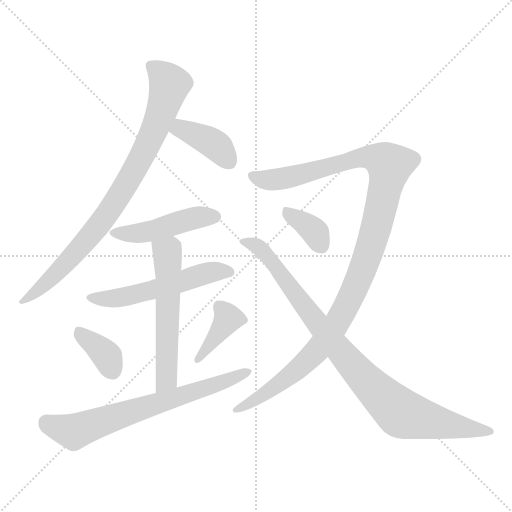
t = 0.00 s
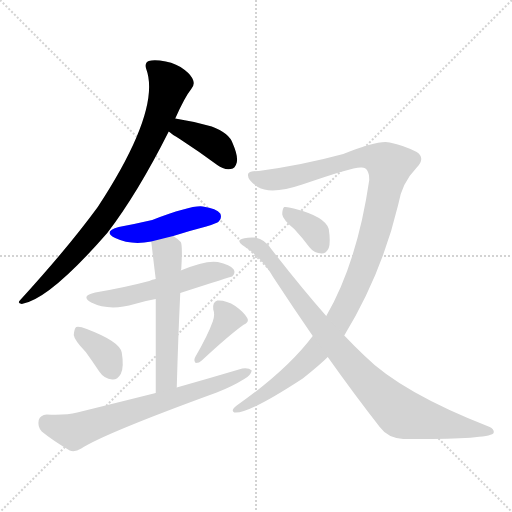
t = 1.76 s
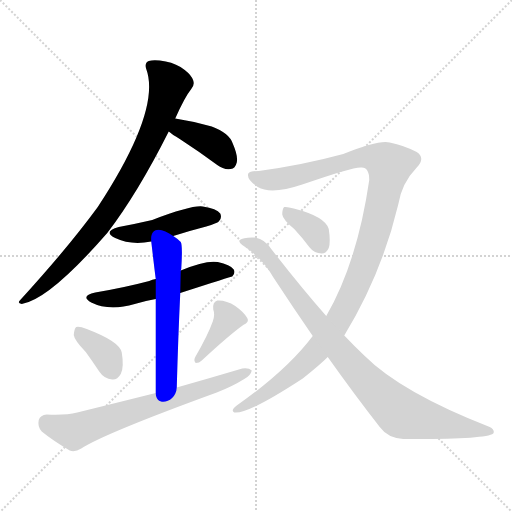
t = 3.52 s
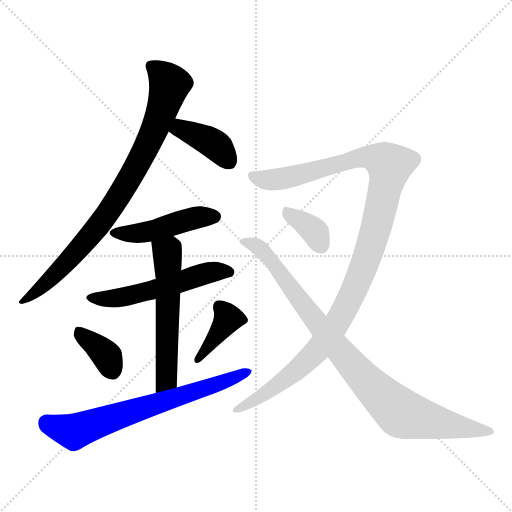
t = 5.28 s
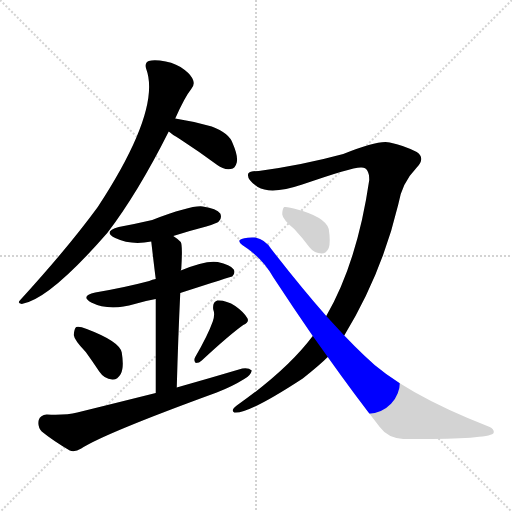
t = 7.03 s
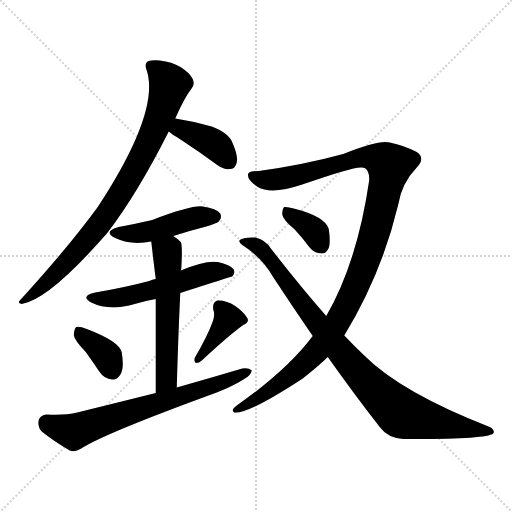
t = 8.79 s

The animated SVG that drew these frames (rendered in a browser with its animation timeline set to each time). Animation: 11 CSS @keyframes rules; one cycle of 8.79 s.

<svg version="1.1" viewBox="0 0 1024 1024" xmlns="http://www.w3.org/2000/svg">
  <g stroke="lightgray" stroke-dasharray="1,1" stroke-width="1" transform="scale(4, 4)">
    <line x1="0" y1="0" x2="256" y2="256"></line>
    <line x1="256" y1="0" x2="0" y2="256"></line>
    <line x1="128" y1="0" x2="128" y2="256"></line>
    <line x1="0" y1="128" x2="256" y2="128"></line>
  </g>
<g transform="scale(1, -1) translate(0, -900)">
   <style type="text/css">
    @keyframes keyframes0 {
      from {
       stroke: blue;
       stroke-dashoffset: 839;
       stroke-width: 128;
       }
       73% {
       animation-timing-function: step-end;
       stroke: blue;
       stroke-dashoffset: 0;
       stroke-width: 128;
       }
       to {
       stroke: black;
       stroke-width: 1024;
       }
       }
       #make-me-a-hanzi-animation-0 {
         animation: keyframes0 0.932780s both;
         animation-delay: 0.000000s;
         animation-timing-function: linear;
       }
    @keyframes keyframes1 {
      from {
       stroke: blue;
       stroke-dashoffset: 391;
       stroke-width: 128;
       }
       56% {
       animation-timing-function: step-end;
       stroke: blue;
       stroke-dashoffset: 0;
       stroke-width: 128;
       }
       to {
       stroke: black;
       stroke-width: 1024;
       }
       }
       #make-me-a-hanzi-animation-1 {
         animation: keyframes1 0.568197s both;
         animation-delay: 0.932780s;
         animation-timing-function: linear;
       }
    @keyframes keyframes2 {
      from {
       stroke: blue;
       stroke-dashoffset: 458;
       stroke-width: 128;
       }
       60% {
       animation-timing-function: step-end;
       stroke: blue;
       stroke-dashoffset: 0;
       stroke-width: 128;
       }
       to {
       stroke: black;
       stroke-width: 1024;
       }
       }
       #make-me-a-hanzi-animation-2 {
         animation: keyframes2 0.622721s both;
         animation-delay: 1.500977s;
         animation-timing-function: linear;
       }
    @keyframes keyframes3 {
      from {
       stroke: blue;
       stroke-dashoffset: 540;
       stroke-width: 128;
       }
       64% {
       animation-timing-function: step-end;
       stroke: blue;
       stroke-dashoffset: 0;
       stroke-width: 128;
       }
       to {
       stroke: black;
       stroke-width: 1024;
       }
       }
       #make-me-a-hanzi-animation-3 {
         animation: keyframes3 0.689453s both;
         animation-delay: 2.123698s;
         animation-timing-function: linear;
       }
    @keyframes keyframes4 {
      from {
       stroke: blue;
       stroke-dashoffset: 558;
       stroke-width: 128;
       }
       64% {
       animation-timing-function: step-end;
       stroke: blue;
       stroke-dashoffset: 0;
       stroke-width: 128;
       }
       to {
       stroke: black;
       stroke-width: 1024;
       }
       }
       #make-me-a-hanzi-animation-4 {
         animation: keyframes4 0.704102s both;
         animation-delay: 2.813151s;
         animation-timing-function: linear;
       }
    @keyframes keyframes5 {
      from {
       stroke: blue;
       stroke-dashoffset: 365;
       stroke-width: 128;
       }
       54% {
       animation-timing-function: step-end;
       stroke: blue;
       stroke-dashoffset: 0;
       stroke-width: 128;
       }
       to {
       stroke: black;
       stroke-width: 1024;
       }
       }
       #make-me-a-hanzi-animation-5 {
         animation: keyframes5 0.547038s both;
         animation-delay: 3.517253s;
         animation-timing-function: linear;
       }
    @keyframes keyframes6 {
      from {
       stroke: blue;
       stroke-dashoffset: 388;
       stroke-width: 128;
       }
       56% {
       animation-timing-function: step-end;
       stroke: blue;
       stroke-dashoffset: 0;
       stroke-width: 128;
       }
       to {
       stroke: black;
       stroke-width: 1024;
       }
       }
       #make-me-a-hanzi-animation-6 {
         animation: keyframes6 0.565755s both;
         animation-delay: 4.064290s;
         animation-timing-function: linear;
       }
    @keyframes keyframes7 {
      from {
       stroke: blue;
       stroke-dashoffset: 684;
       stroke-width: 128;
       }
       69% {
       animation-timing-function: step-end;
       stroke: blue;
       stroke-dashoffset: 0;
       stroke-width: 128;
       }
       to {
       stroke: black;
       stroke-width: 1024;
       }
       }
       #make-me-a-hanzi-animation-7 {
         animation: keyframes7 0.806641s both;
         animation-delay: 4.630046s;
         animation-timing-function: linear;
       }
    @keyframes keyframes8 {
      from {
       stroke: blue;
       stroke-dashoffset: 1146;
       stroke-width: 128;
       }
       79% {
       animation-timing-function: step-end;
       stroke: blue;
       stroke-dashoffset: 0;
       stroke-width: 128;
       }
       to {
       stroke: black;
       stroke-width: 1024;
       }
       }
       #make-me-a-hanzi-animation-8 {
         animation: keyframes8 1.182617s both;
         animation-delay: 5.436686s;
         animation-timing-function: linear;
       }
    @keyframes keyframes9 {
      from {
       stroke: blue;
       stroke-dashoffset: 911;
       stroke-width: 128;
       }
       75% {
       animation-timing-function: step-end;
       stroke: blue;
       stroke-dashoffset: 0;
       stroke-width: 128;
       }
       to {
       stroke: black;
       stroke-width: 1024;
       }
       }
       #make-me-a-hanzi-animation-9 {
         animation: keyframes9 0.991374s both;
         animation-delay: 6.619303s;
         animation-timing-function: linear;
       }
    @keyframes keyframes10 {
      from {
       stroke: blue;
       stroke-dashoffset: 357;
       stroke-width: 128;
       }
       54% {
       animation-timing-function: step-end;
       stroke: blue;
       stroke-dashoffset: 0;
       stroke-width: 128;
       }
       to {
       stroke: black;
       stroke-width: 1024;
       }
       }
       #make-me-a-hanzi-animation-10 {
         animation: keyframes10 0.540527s both;
         animation-delay: 7.610677s;
         animation-timing-function: linear;
       }
</style>
<path d="M 350.5 663.0 Q 369.5 706.0 382.5 722.0 Q 389.5 729.0 386.5 739.0 Q 383.5 749.0 369.5 760.0 Q 353.5 773.0 331.5 777.0 Q 309.5 781.0 297.5 778.0 Q 288.5 774.0 292.5 762.0 Q 322.5 680.0 195.5 486.0 Q 135.5 404.0 40.5 300.0 Q 33.5 293.0 43.5 292.0 Q 98.5 301.0 214.5 434.0 Q 274.5 512.0 337.5 637.0 L 350.5 663.0 Z" fill="lightgray"></path> 
<path d="M 337.5 637.0 Q 344.5 631.0 359.5 622.0 Q 396.5 598.0 434.5 570.0 Q 447.5 560.0 461.5 562.0 Q 470.5 563.0 473.5 575.0 Q 476.5 588.0 465.5 613.0 Q 458.5 634.0 423.5 647.0 Q 389.5 657.0 350.5 663.0 C 320.5 668.0 314.5 656.0 337.5 637.0 Z" fill="lightgray"></path> 
<path d="M 346.5 428.0 Q 377.5 438.0 412.5 447.0 Q 434.5 454.0 437.5 457.0 Q 444.5 464.0 440.5 473.0 Q 433.5 483.0 405.5 487.0 Q 383.5 490.0 304.5 460.0 Q 274.5 453.0 237.5 446.0 Q 204.5 437.0 230.5 424.0 Q 261.5 409.0 302.5 417.0 L 346.5 428.0 Z" fill="lightgray"></path> 
<path d="M 360.5 314.0 Q 462.5 347.0 464.5 347.0 Q 471.5 354.0 467.5 361.0 Q 460.5 371.0 435.5 376.0 Q 411.5 380.0 361.5 359.0 L 311.5 342.0 Q 304.5 341.0 298.5 338.0 Q 249.5 325.0 190.5 315.0 Q 159.5 308.0 182.5 295.0 Q 218.5 277.0 269.5 292.0 Q 288.5 298.0 311.5 302.0 L 360.5 314.0 Z" fill="lightgray"></path> 
<path d="M 353.5 125.0 Q 356.5 230.0 360.5 314.0 L 361.5 359.0 Q 361.5 360.0 362.5 362.0 Q 365.5 410.0 361.5 416.0 Q 354.5 423.0 346.5 428.0 C 322.5 446.0 299.5 447.0 302.5 417.0 Q 308.5 365.0 311.5 342.0 L 311.5 302.0 Q 311.5 238.0 311.5 114.0 C 311.5 84.0 352.5 95.0 353.5 125.0 Z" fill="lightgray"></path> 
<path d="M 171.5 196.0 Q 184.5 178.0 198.5 157.0 Q 208.5 142.0 224.5 141.0 Q 234.5 140.0 241.5 152.0 Q 248.5 165.0 243.5 195.0 Q 239.5 217.0 173.5 242.0 Q 158.5 248.0 152.5 246.0 Q 148.5 243.0 147.5 230.0 Q 148.5 220.0 171.5 196.0 Z" fill="lightgray"></path> 
<path d="M 425.5 257.0 Q 415.5 229.0 390.5 186.0 Q 386.5 179.0 391.5 174.0 Q 398.5 174.0 403.5 179.0 Q 458.5 230.0 486.5 250.0 Q 499.5 256.0 494.5 264.0 Q 487.5 276.0 470.5 288.0 Q 452.5 300.0 434.5 299.0 Q 424.5 296.0 426.5 281.0 Q 430.5 271.0 425.5 257.0 Z" fill="lightgray"></path> 
<path d="M 311.5 114.0 Q 235.5 95.0 154.5 75.0 Q 130.5 69.0 93.5 71.0 Q 80.5 70.0 77.5 60.0 Q 74.5 47.0 83.5 37.0 Q 105.5 19.0 139.5 -1.0 Q 149.5 -5.0 162.5 3.0 Q 208.5 33.0 433.5 115.0 Q 464.5 127.0 488.5 142.0 Q 501.5 149.0 503.5 159.0 Q 497.5 165.0 484.5 163.0 Q 420.5 144.0 353.5 125.0 L 311.5 114.0 Z" fill="lightgray"></path> 
<path d="M 688.5 229.0 Q 763.5 352.0 796.5 491.0 Q 803.5 534.0 833.5 565.0 Q 851.5 584.0 833.5 596.0 Q 808.5 609.0 779.5 615.0 Q 758.5 621.0 686.5 592.0 Q 605.5 570.0 517.5 558.0 Q 499.5 558.0 496.5 553.0 Q 492.5 541.0 515.5 526.0 Q 542.5 510.0 604.5 531.0 Q 710.5 568.0 723.5 565.0 Q 738.5 565.0 738.5 540.0 Q 714.5 375.0 652.5 268.0 L 625.5 228.0 Q 573.5 159.0 473.5 89.0 Q 460.5 79.0 468.5 75.0 Q 495.5 71.0 605.5 143.0 Q 639.5 170.0 655.5 186.0 L 688.5 229.0 Z" fill="lightgray"></path> 
<path d="M 655.5 186.0 Q 709.5 110.0 759.5 46.0 Q 775.5 24.0 806.5 22.0 Q 971.5 21.0 986.5 33.0 Q 990.5 40.0 979.5 46.0 Q 802.5 115.0 728.5 189.0 Q 709.5 207.0 688.5 229.0 L 652.5 268.0 Q 601.5 326.0 542.5 402.0 Q 530.5 421.0 510.5 425.0 Q 486.5 426.0 479.5 420.0 Q 476.5 416.0 484.5 410.0 Q 524.5 385.0 547.5 344.0 Q 587.5 283.0 625.5 228.0 L 655.5 186.0 Z" fill="lightgray"></path> 
<path d="M 588.5 442.0 Q 603.5 426.0 618.5 406.0 Q 628.5 393.0 643.5 393.0 Q 652.5 393.0 657.5 404.0 Q 661.5 416.0 657.5 442.0 Q 650.5 467.0 587.5 483.0 Q 574.5 487.0 568.5 486.0 Q 564.5 483.0 564.5 471.0 Q 565.5 461.0 588.5 442.0 Z" fill="lightgray"></path> 
      <clipPath id="make-me-a-hanzi-clip-0">
      <path d="M 350.5 663.0 Q 369.5 706.0 382.5 722.0 Q 389.5 729.0 386.5 739.0 Q 383.5 749.0 369.5 760.0 Q 353.5 773.0 331.5 777.0 Q 309.5 781.0 297.5 778.0 Q 288.5 774.0 292.5 762.0 Q 322.5 680.0 195.5 486.0 Q 135.5 404.0 40.5 300.0 Q 33.5 293.0 43.5 292.0 Q 98.5 301.0 214.5 434.0 Q 274.5 512.0 337.5 637.0 L 350.5 663.0 Z" fill="lightgray"></path>
      </clipPath>
      <path clip-path="url(#make-me-a-hanzi-clip-0)" d="M 302.5 768.0 L 331.5 742.0 L 338.5 728.0 L 309.5 641.0 L 263.5 550.0 L 216.5 474.0 L 175.5 421.0 L 98.5 339.0 L 46.5 298.0 " fill="none" id="make-me-a-hanzi-animation-0" stroke-dasharray="711 1422" stroke-linecap="round"></path>

      <clipPath id="make-me-a-hanzi-clip-1">
      <path d="M 337.5 637.0 Q 344.5 631.0 359.5 622.0 Q 396.5 598.0 434.5 570.0 Q 447.5 560.0 461.5 562.0 Q 470.5 563.0 473.5 575.0 Q 476.5 588.0 465.5 613.0 Q 458.5 634.0 423.5 647.0 Q 389.5 657.0 350.5 663.0 C 320.5 668.0 314.5 656.0 337.5 637.0 Z" fill="lightgray"></path>
      </clipPath>
      <path clip-path="url(#make-me-a-hanzi-clip-1)" d="M 347.5 640.0 L 369.5 640.0 L 419.5 617.0 L 437.5 605.0 L 459.5 576.0 " fill="none" id="make-me-a-hanzi-animation-1" stroke-dasharray="263 526" stroke-linecap="round"></path>

      <clipPath id="make-me-a-hanzi-clip-2">
      <path d="M 346.5 428.0 Q 377.5 438.0 412.5 447.0 Q 434.5 454.0 437.5 457.0 Q 444.5 464.0 440.5 473.0 Q 433.5 483.0 405.5 487.0 Q 383.5 490.0 304.5 460.0 Q 274.5 453.0 237.5 446.0 Q 204.5 437.0 230.5 424.0 Q 261.5 409.0 302.5 417.0 L 346.5 428.0 Z" fill="lightgray"></path>
      </clipPath>
      <path clip-path="url(#make-me-a-hanzi-clip-2)" d="M 231.5 436.0 L 290.5 436.0 L 386.5 463.0 L 429.5 467.0 " fill="none" id="make-me-a-hanzi-animation-2" stroke-dasharray="330 660" stroke-linecap="round"></path>

      <clipPath id="make-me-a-hanzi-clip-3">
      <path d="M 360.5 314.0 Q 462.5 347.0 464.5 347.0 Q 471.5 354.0 467.5 361.0 Q 460.5 371.0 435.5 376.0 Q 411.5 380.0 361.5 359.0 L 311.5 342.0 Q 304.5 341.0 298.5 338.0 Q 249.5 325.0 190.5 315.0 Q 159.5 308.0 182.5 295.0 Q 218.5 277.0 269.5 292.0 Q 288.5 298.0 311.5 302.0 L 360.5 314.0 Z" fill="lightgray"></path>
      </clipPath>
      <path clip-path="url(#make-me-a-hanzi-clip-3)" d="M 184.5 306.0 L 242.5 305.0 L 368.5 336.0 L 420.5 356.0 L 461.5 355.0 " fill="none" id="make-me-a-hanzi-animation-3" stroke-dasharray="412 824" stroke-linecap="round"></path>

      <clipPath id="make-me-a-hanzi-clip-4">
      <path d="M 353.5 125.0 Q 356.5 230.0 360.5 314.0 L 361.5 359.0 Q 361.5 360.0 362.5 362.0 Q 365.5 410.0 361.5 416.0 Q 354.5 423.0 346.5 428.0 C 322.5 446.0 299.5 447.0 302.5 417.0 Q 308.5 365.0 311.5 342.0 L 311.5 302.0 Q 311.5 238.0 311.5 114.0 C 311.5 84.0 352.5 95.0 353.5 125.0 Z" fill="lightgray"></path>
      </clipPath>
      <path clip-path="url(#make-me-a-hanzi-clip-4)" d="M 312.5 408.0 L 330.5 399.0 L 336.5 374.0 L 333.5 152.0 L 328.5 134.0 L 316.5 124.0 " fill="none" id="make-me-a-hanzi-animation-4" stroke-dasharray="430 860" stroke-linecap="round"></path>

      <clipPath id="make-me-a-hanzi-clip-5">
      <path d="M 171.5 196.0 Q 184.5 178.0 198.5 157.0 Q 208.5 142.0 224.5 141.0 Q 234.5 140.0 241.5 152.0 Q 248.5 165.0 243.5 195.0 Q 239.5 217.0 173.5 242.0 Q 158.5 248.0 152.5 246.0 Q 148.5 243.0 147.5 230.0 Q 148.5 220.0 171.5 196.0 Z" fill="lightgray"></path>
      </clipPath>
      <path clip-path="url(#make-me-a-hanzi-clip-5)" d="M 156.5 240.0 L 211.5 191.0 L 225.5 159.0 " fill="none" id="make-me-a-hanzi-animation-5" stroke-dasharray="237 474" stroke-linecap="round"></path>

      <clipPath id="make-me-a-hanzi-clip-6">
      <path d="M 425.5 257.0 Q 415.5 229.0 390.5 186.0 Q 386.5 179.0 391.5 174.0 Q 398.5 174.0 403.5 179.0 Q 458.5 230.0 486.5 250.0 Q 499.5 256.0 494.5 264.0 Q 487.5 276.0 470.5 288.0 Q 452.5 300.0 434.5 299.0 Q 424.5 296.0 426.5 281.0 Q 430.5 271.0 425.5 257.0 Z" fill="lightgray"></path>
      </clipPath>
      <path clip-path="url(#make-me-a-hanzi-clip-6)" d="M 485.5 260.0 L 455.5 262.0 L 395.5 180.0 " fill="none" id="make-me-a-hanzi-animation-6" stroke-dasharray="260 520" stroke-linecap="round"></path>

      <clipPath id="make-me-a-hanzi-clip-7">
      <path d="M 311.5 114.0 Q 235.5 95.0 154.5 75.0 Q 130.5 69.0 93.5 71.0 Q 80.5 70.0 77.5 60.0 Q 74.5 47.0 83.5 37.0 Q 105.5 19.0 139.5 -1.0 Q 149.5 -5.0 162.5 3.0 Q 208.5 33.0 433.5 115.0 Q 464.5 127.0 488.5 142.0 Q 501.5 149.0 503.5 159.0 Q 497.5 165.0 484.5 163.0 Q 420.5 144.0 353.5 125.0 L 311.5 114.0 Z" fill="lightgray"></path>
      </clipPath>
      <path clip-path="url(#make-me-a-hanzi-clip-7)" d="M 92.5 55.0 L 147.5 37.0 L 417.5 124.0 L 497.5 156.0 " fill="none" id="make-me-a-hanzi-animation-7" stroke-dasharray="556 1112" stroke-linecap="round"></path>

      <clipPath id="make-me-a-hanzi-clip-8">
      <path d="M 688.5 229.0 Q 763.5 352.0 796.5 491.0 Q 803.5 534.0 833.5 565.0 Q 851.5 584.0 833.5 596.0 Q 808.5 609.0 779.5 615.0 Q 758.5 621.0 686.5 592.0 Q 605.5 570.0 517.5 558.0 Q 499.5 558.0 496.5 553.0 Q 492.5 541.0 515.5 526.0 Q 542.5 510.0 604.5 531.0 Q 710.5 568.0 723.5 565.0 Q 738.5 565.0 738.5 540.0 Q 714.5 375.0 652.5 268.0 L 625.5 228.0 Q 573.5 159.0 473.5 89.0 Q 460.5 79.0 468.5 75.0 Q 495.5 71.0 605.5 143.0 Q 639.5 170.0 655.5 186.0 L 688.5 229.0 Z" fill="lightgray"></path>
      </clipPath>
      <path clip-path="url(#make-me-a-hanzi-clip-8)" d="M 503.5 549.0 L 535.5 540.0 L 571.5 543.0 L 725.5 586.0 L 759.5 582.0 L 778.5 569.0 L 744.5 417.0 L 705.5 315.0 L 670.5 249.0 L 635.5 200.0 L 585.5 151.0 L 494.5 90.0 L 471.5 82.0 " fill="none" id="make-me-a-hanzi-animation-8" stroke-dasharray="1018 2036" stroke-linecap="round"></path>

      <clipPath id="make-me-a-hanzi-clip-9">
      <path d="M 655.5 186.0 Q 709.5 110.0 759.5 46.0 Q 775.5 24.0 806.5 22.0 Q 971.5 21.0 986.5 33.0 Q 990.5 40.0 979.5 46.0 Q 802.5 115.0 728.5 189.0 Q 709.5 207.0 688.5 229.0 L 652.5 268.0 Q 601.5 326.0 542.5 402.0 Q 530.5 421.0 510.5 425.0 Q 486.5 426.0 479.5 420.0 Q 476.5 416.0 484.5 410.0 Q 524.5 385.0 547.5 344.0 Q 587.5 283.0 625.5 228.0 L 655.5 186.0 Z" fill="lightgray"></path>
      </clipPath>
      <path clip-path="url(#make-me-a-hanzi-clip-9)" d="M 486.5 417.0 L 519.5 405.0 L 714.5 157.0 L 801.5 74.0 L 907.5 48.0 L 981.5 39.0 " fill="none" id="make-me-a-hanzi-animation-9" stroke-dasharray="783 1566" stroke-linecap="round"></path>

      <clipPath id="make-me-a-hanzi-clip-10">
      <path d="M 588.5 442.0 Q 603.5 426.0 618.5 406.0 Q 628.5 393.0 643.5 393.0 Q 652.5 393.0 657.5 404.0 Q 661.5 416.0 657.5 442.0 Q 650.5 467.0 587.5 483.0 Q 574.5 487.0 568.5 486.0 Q 564.5 483.0 564.5 471.0 Q 565.5 461.0 588.5 442.0 Z" fill="lightgray"></path>
      </clipPath>
      <path clip-path="url(#make-me-a-hanzi-clip-10)" d="M 572.5 477.0 L 626.5 439.0 L 642.5 408.0 " fill="none" id="make-me-a-hanzi-animation-10" stroke-dasharray="229 458" stroke-linecap="round"></path>

</g>
</svg>
